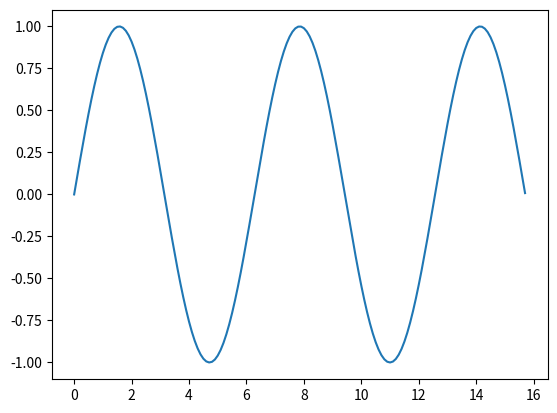

The script that saved this image:
import numpy as np
import matplotlib.pyplot as plt

def main():
    x: np.ndarray = np.arange(0, 5*np.pi, 0.1)
    y: np.ndarray = np.sin(x)

    plt.plot(x, y)
    plt.show()

if __name__ == '__main__':
    main()